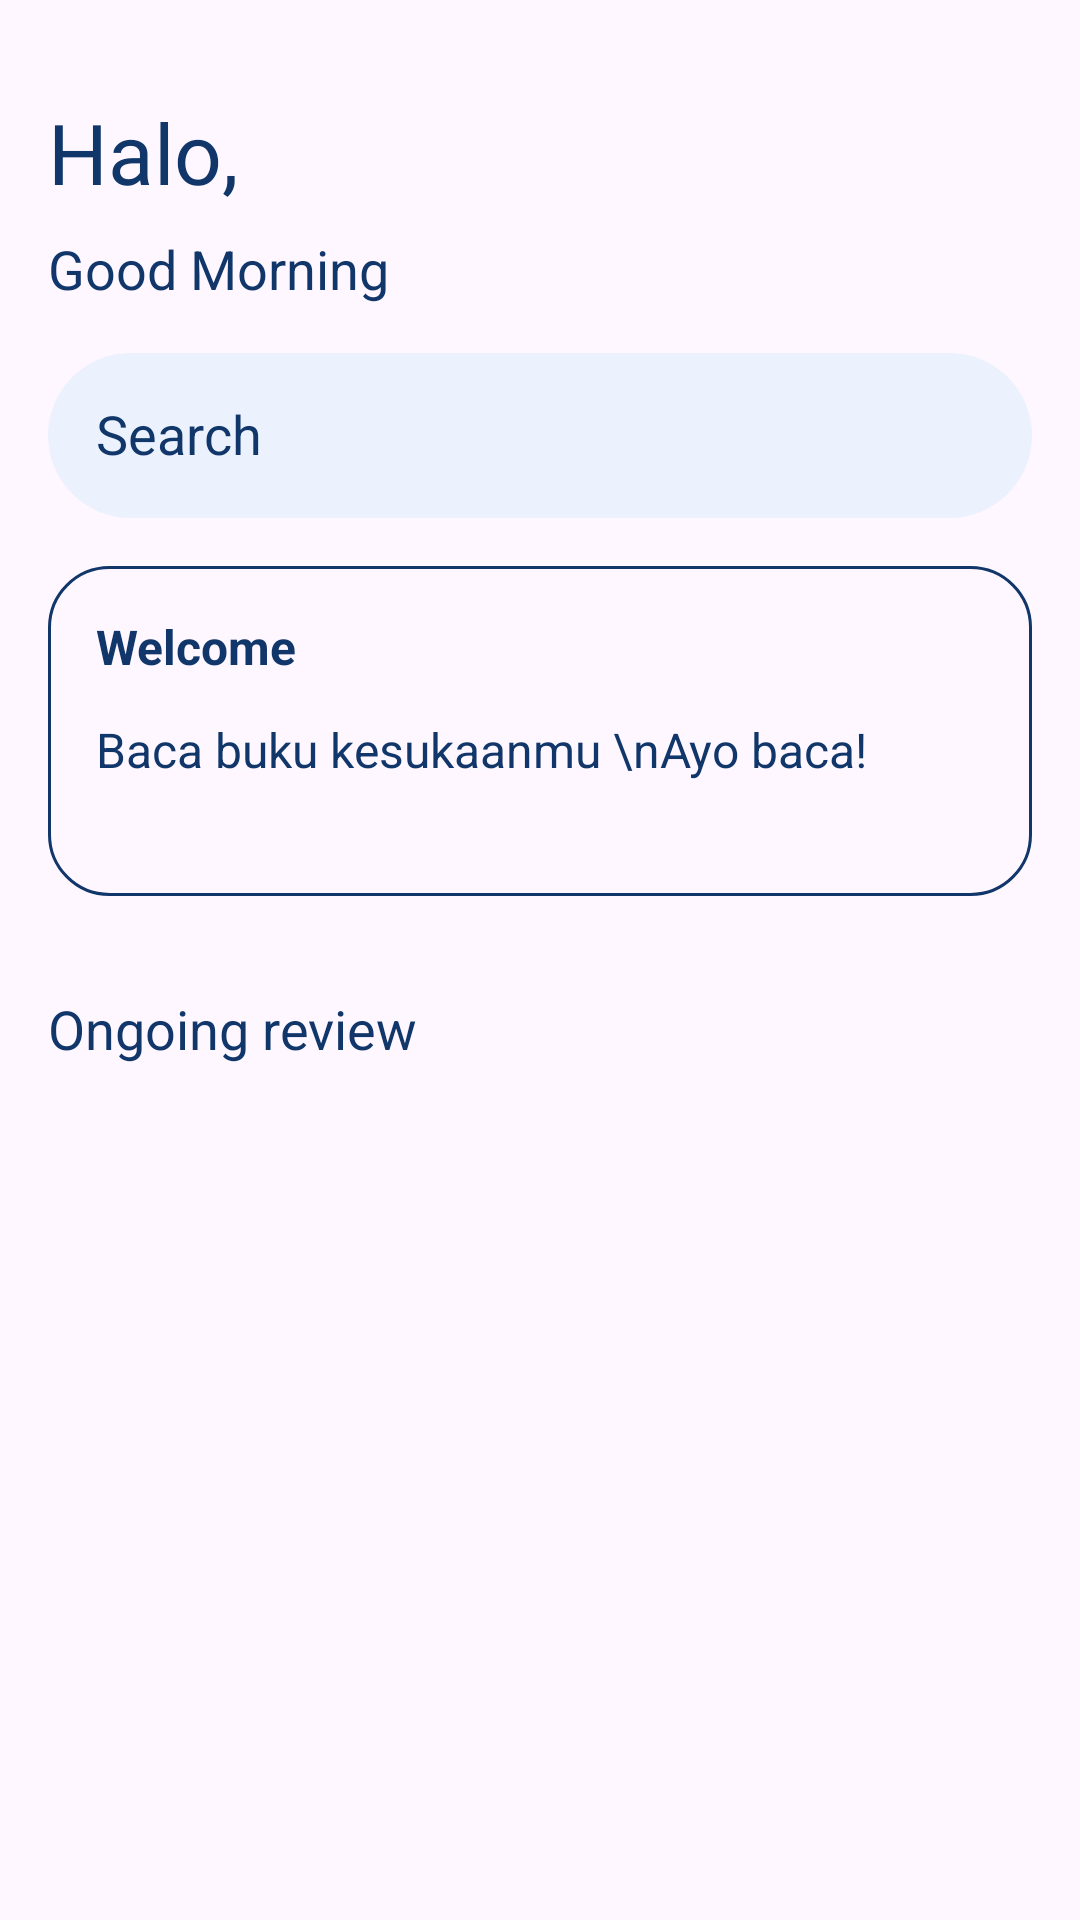

Write the Android layout XML for this screen, with the resource values it uses.
<!-- AndroidManifest.xml: application theme Theme.KlubBuku_KleponResingTeam -->
<!-- res/layout/fragment_home.xml -->
<?xml version="1.0" encoding="utf-8"?>
<FrameLayout xmlns:android="http://schemas.android.com/apk/res/android"
    xmlns:app="http://schemas.android.com/apk/res-auto"
    xmlns:tools="http://schemas.android.com/tools"
    android:layout_width="match_parent"
    android:layout_height="match_parent"
    tools:context=".Fragment.HomeFragment">

    <LinearLayout
        android:id="@+id/scrollView2"
        android:layout_width="match_parent"
        android:layout_height="match_parent"
        app:layout_constraintBottom_toBottomOf="parent"
        app:layout_constraintEnd_toEndOf="parent"
        app:layout_constraintStart_toStartOf="parent"
        app:layout_constraintTop_toTopOf="parent">

        <LinearLayout
            android:layout_width="match_parent"
            android:layout_height="wrap_content"
            android:orientation="vertical"
            android:paddingStart="16dp"
            android:paddingTop="16dp"
            android:paddingEnd="16dp"
            android:paddingBottom="100dp">

            <LinearLayout
                android:layout_width="match_parent"
                android:layout_height="wrap_content"
                android:orientation="horizontal"
                android:layout_marginTop="16dp">

                <TextView
                    android:id="@+id/textView1"
                    android:layout_width="wrap_content"
                    android:layout_height="wrap_content"
                    android:fontFamily="@font/montserrat_regular"
                    android:text="Halo,"
                    android:textColor="@color/dark_blue"
                    android:textSize="28sp" />

                <TextView
                    android:id="@+id/userName"
                    android:layout_width="wrap_content"
                    android:layout_height="wrap_content"
                    android:fontFamily="@font/montserrat_regular"
                    android:text=" "
                    android:textColor="@color/dark_blue"
                    android:textSize="28sp" />
            </LinearLayout>

            <TextView
                android:id="@+id/textView3"
                android:layout_width="match_parent"
                android:layout_height="wrap_content"
                android:layout_marginTop="8dp"
                android:text="Good Morning"
                android:textColor="@color/dark_blue"
                android:textSize="18sp" />

            <EditText
                android:id="@+id/editTextText"
                android:layout_width="match_parent"
                android:layout_height="55dp"
                android:layout_marginTop="16dp"
                android:layout_marginBottom="16dp"
                android:background="@drawable/edittext_background"
                android:drawableStart="@drawable/search"
                android:drawablePadding="16dp"
                android:ems="10"
                android:hint="Search"
                android:inputType="text"
                android:padding="16dp"
                android:textColor="@color/dark_blue"
                android:textColorHint="@color/dark_blue"
                android:textSize="18sp" />

            <androidx.constraintlayout.widget.ConstraintLayout
                android:layout_width="match_parent"
                android:layout_height="110dp"
                android:background="@drawable/banner_background">

                <TextView
                    android:id="@+id/textView5"
                    android:layout_width="wrap_content"
                    android:layout_height="wrap_content"
                    android:layout_marginStart="16dp"
                    android:layout_marginTop="16dp"
                    android:text="Welcome"
                    android:textColor="@color/dark_blue"
                    android:textSize="16sp"
                    android:textStyle="bold"
                    app:layout_constraintStart_toStartOf="parent"
                    app:layout_constraintTop_toTopOf="parent" />

                <TextView
                    android:id="@+id/textView6"
                    android:layout_width="wrap_content"
                    android:layout_height="wrap_content"
                    android:text="Baca buku kesukaanmu \nAyo baca!"
                    android:textColor="@color/dark_blue"
                    android:textSize="16sp"
                    app:layout_constraintBottom_toBottomOf="parent"
                    app:layout_constraintStart_toStartOf="@id/textView5"
                    app:layout_constraintTop_toBottomOf="@id/textView5"
                    app:layout_constraintVertical_bias="0.25" />

                <ImageView
                    android:id="@+id/imageView"
                    android:layout_width="wrap_content"
                    android:layout_height="wrap_content"
                    android:layout_marginEnd="16dp"
                    android:src="@drawable/pic_banner"
                    app:layout_constraintEnd_toEndOf="parent"
                    app:layout_constraintTop_toTopOf="parent" />

            </androidx.constraintlayout.widget.ConstraintLayout>

            <TextView
                android:id="@+id/textView9"
                android:layout_width="match_parent"
                android:layout_height="wrap_content"
                android:layout_marginTop="32dp"
                android:text="Ongoing review"
                android:textColor="@color/dark_blue"
                android:textSize="18sp" />

            <androidx.recyclerview.widget.RecyclerView
                android:id="@+id/viewOngoing"
                android:layout_width="match_parent"
                android:layout_height="wrap_content"
                android:layout_marginTop="16dp"
                android:orientation="vertical" />

        </LinearLayout>
    </LinearLayout>

</FrameLayout>
<!-- resources referenced by this layout -->
<resources>
  <color name="dark_blue">#11366A</color>
  <!-- drawable banner_background (drawable) -->
  <?xml version="1.0" encoding="utf-8"?>
  <selector xmlns:android="http://schemas.android.com/apk/res/android">
  
      <item>
          <shape android:shape="rectangle">
              <corners android:radius="20dp"/>
              <stroke android:color="@color/dark_blue" android:width="1dp"/>
          </shape>
      </item>
  
  </selector>
  <!-- drawable edittext_background (drawable) -->
  <?xml version="1.0" encoding="utf-8"?>
  <selector xmlns:android="http://schemas.android.com/apk/res/android">
  
      <item>
          <shape android:shape="rectangle">
              <solid android:color="@color/light_blue"/>
              <corners android:radius="50dp"/>
          </shape>
      </item>
  
  </selector>
  <style name="Theme.KlubBuku_KleponResingTeam" parent="Base.Theme.KlubBuku_KleponResingTeam" />
  <color name="light_blue">#EBF1FD</color>
  <style name="Base.Theme.KlubBuku_KleponResingTeam" parent="Theme.Material3.DayNight.NoActionBar">
          
          
      </style>
</resources>
